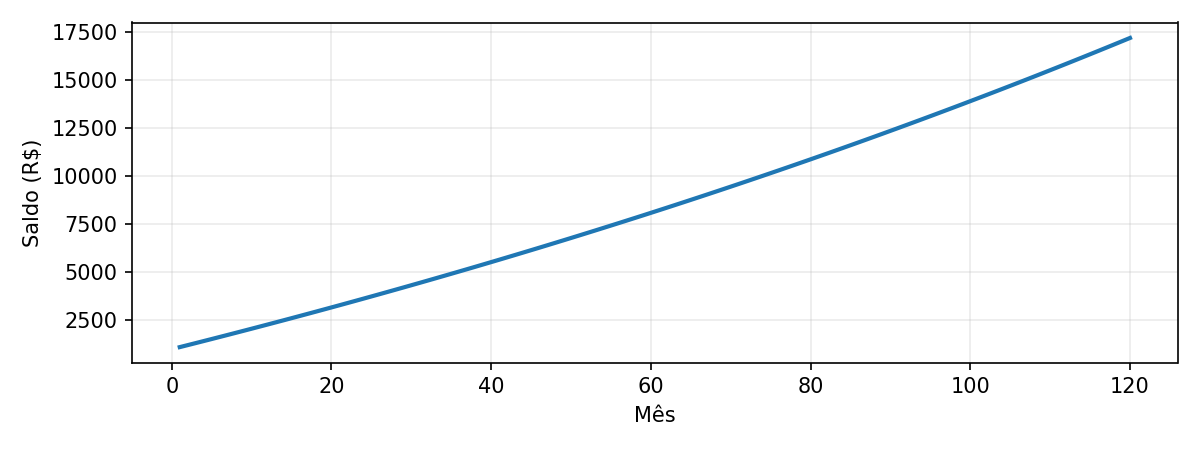

The file beside this chart, header and first rows:
Mes, Saldo (R$)
1, 1104
2, 1209
3, 1314
4, 1419
5, 1525
6, 1632
7, 1738
8, 1846
9, 1953
10, 2061
11, 2170
12, 2279
13, 2389
14, 2498
15, 2609
16, 2720
17, 2831
18, 2943
19, 3055
20, 3168
21, 3281
22, 3395
23, 3509
24, 3624
25, 3739
26, 3854
27, 3970
28, 4087
29, 4204
30, 4321
31, 4439
32, 4558
33, 4677
34, 4796
35, 4916
36, 5037
37, 5158
38, 5279
39, 5401
40, 5524
41, 5647
42, 5770
43, 5894
44, 6019
45, 6144
46, 6270
47, 6396
48, 6522
49, 6650
50, 6777
51, 6906
52, 7034
53, 7164
54, 7293
55, 7424
56, 7555
57, 7686
58, 7818
59, 7951
60, 8084
... 60 more rows
